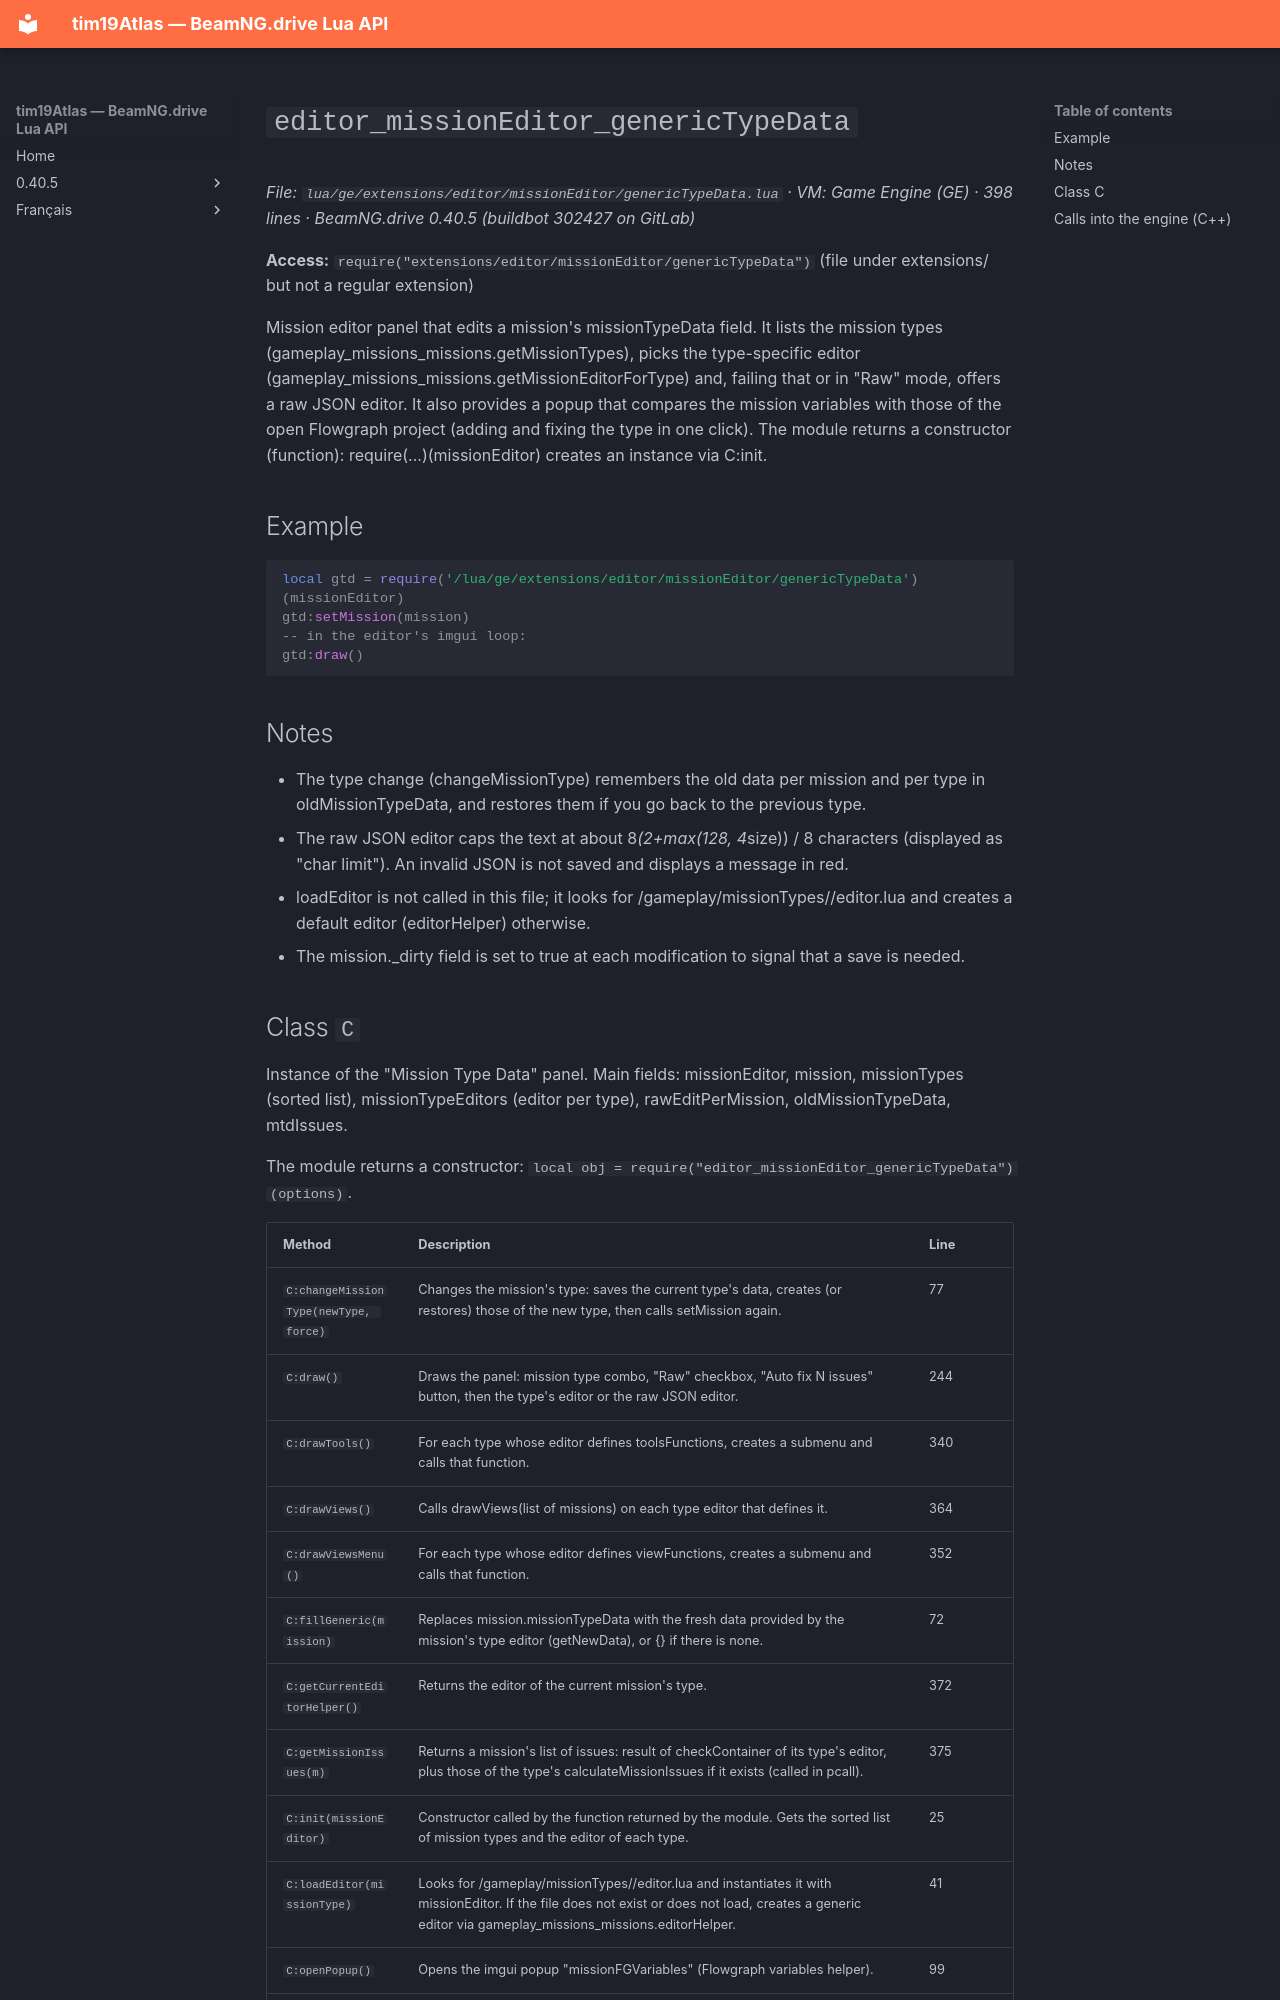

repository: Tim0219800/beamng-lua-atlas · page: 0.40.5/ge/extensions/editor/missionEditor/genericTypeData.html · generator: mkdocs

# `editor_missionEditor_genericTypeData`

*File: `lua/ge/extensions/editor/missionEditor/genericTypeData.lua` · VM: Game Engine (GE) · 398 lines · BeamNG.drive 0.40.5 (buildbot 302427 on GitLab)*

**Access:** `require("extensions/editor/missionEditor/genericTypeData")` (file under extensions/ but not a regular extension)

Mission editor panel that edits a mission's missionTypeData field. It lists the mission types (gameplay_missions_missions.getMissionTypes), picks the type-specific editor (gameplay_missions_missions.getMissionEditorForType) and, failing that or in "Raw" mode, offers a raw JSON editor. It also provides a popup that compares the mission variables with those of the open Flowgraph project (adding and fixing the type in one click). The module returns a constructor (function): require(...)(missionEditor) creates an instance via C:init.

## Example

```lua
local gtd = require('/lua/ge/extensions/editor/missionEditor/genericTypeData')(missionEditor)
gtd:setMission(mission)
-- in the editor's imgui loop:
gtd:draw()
```

## Notes

- The type change (changeMissionType) remembers the old data per mission and per type in oldMissionTypeData, and restores them if you go back to the previous type.
- The raw JSON editor caps the text at about 8*(2+max(128, 4*size)) / 8 characters (displayed as "char limit"). An invalid JSON is not saved and displays a message in red.
- loadEditor is not called in this file; it looks for /gameplay/missionTypes/<type>/editor.lua and creates a default editor (editorHelper) otherwise.
- The mission._dirty field is set to true at each modification to signal that a save is needed.
